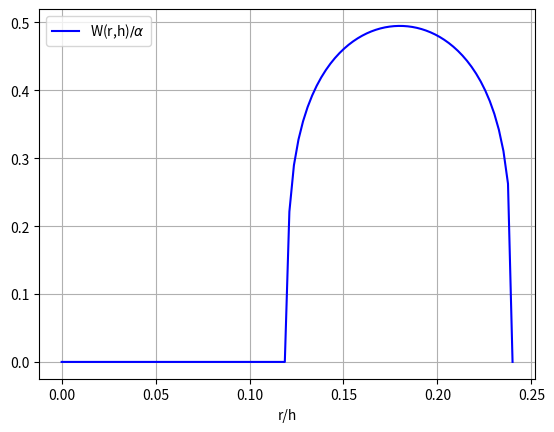
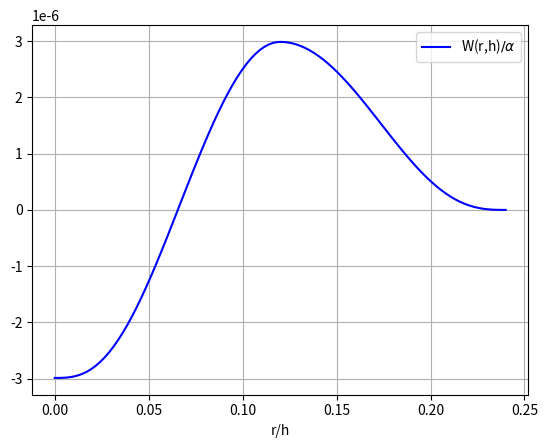

These charts were generated, in order, by the following Python code:
import numpy as np
import matplotlib.pyplot as plt
import os
import sys

current_directory = os.path.dirname(os.path.abspath(sys.argv[0]))


def isLatex(latex):
    if latex:
        
        SMALL_SIZE = 8
        MEDIUM_SIZE = 14
        BIGGER_SIZE = 18
        plt.rc('font', size=SMALL_SIZE)          # controls default text sizes
        plt.rc('axes', titlesize=MEDIUM_SIZE)    # fontsize of the axes title
        plt.rc('axes', labelsize=MEDIUM_SIZE)    # fontsize of the x and y labels
        plt.rc('xtick', labelsize=MEDIUM_SIZE)   # fontsize of the tick labels
        plt.rc('ytick', labelsize=MEDIUM_SIZE)   # fontsize of the tick labels
        plt.rc('legend', fontsize=MEDIUM_SIZE)   # legend fontsize
        plt.rc('figure', titlesize=BIGGER_SIZE)  # fontsize of the figure title
        plt.rc('text', usetex=True)
        plt.rc('font', family='lmodern')     



def plotKernel(plot, save, dimension):

    # Assign normalization coefficient
    if dimension == 2:
        alpha_cubic = 15.0 / (7.0 * pi  * h * h)
        alpha_quintic = 7.0 /( 4.0 * pi * h * h )
        alpha_coh = 40/(pi*h*h*h*h*h*h*h*h)
        alpha_adh = 16/(4* pi*np.power(h, 2.25))

    elif dimension == 3:
        alpha_cubic = 3.0 / (2.0 * pi * h * h * h)
        alpha_quintic = 7.0 /( 4.0 * pi * h * h * h)
        alpha_coh = 32/(pi*h*h*h*h*h*h*h*h*h)
        alpha_adh = 0.0007/np.power(h,3.25)


    # Fill value for the kernels and their derivatives
    for idx, r in enumerate(r_span):

        if (r/h < kappa/2):
            W_cubic[idx] = alpha_cubic * (2/3 - r * r / (h * h) + 0.5 * r * r * r / (h * h * h))
            dW_cubic[idx] = alpha_cubic / h * (1.5 * r * r / (h * h) - 2.0 * r / h)
            W_coh[idx] = alpha_coh*(2.0 * (kappa*h-r) * (kappa*h-r) * (kappa*h-r) * (r*r*r)- np.power(kappa*h, 6)/64)
            dW_coh[idx] = alpha_coh * 6*(kappa*h-r)*(kappa*h-r)*(kappa*h-r)* (r*r) * (kappa*h-2*r)
                      
        elif (r/h >= kappa/2 and r/h < kappa):
            W_cubic[idx] = alpha_cubic * 1.0/6.0 * ((2.0 - r / h) * (2.0 - r / h) * (2.0 - r / h))
            dW_cubic[idx] =  alpha_cubic / h * (-0.5 * (2.0 - r / h) * (2.0 - r / h))
            W_coh[idx] = alpha_coh*(kappa*h-r)*(kappa*h-r)*(kappa*h-r)*r*r*r
            dW_coh[idx] = alpha_coh * 3*(kappa*h-r)*(kappa*h-r)*(kappa*h-r) * (r*r) * (kappa*h-2*r)
            W_adh[idx] = alpha_adh* np.power(-4*(r*r)/(kappa*h) + 6*r - 2*(kappa*h), 1/4)
            dW_adh[idx] = alpha_adh * 0.25 * (-8*r/(kappa*h) + 6)/np.power(-4*(r*r)/(kappa*h) + 6*r - 2*(kappa*h), 3/4)
            
        factor = (1.0 - 0.5*(r/h))
        W_quintic[idx] = alpha_quintic * (factor*factor*factor*factor) * (2.0 * (r/h) + 1.0)
        dW_quintic[idx] = -5*alpha_quintic/h * (factor*factor*factor) * (r/h) 

    # Plot desired kernels
    if plot["Cubic"]:
        plt.figure()
        plt.plot(r_span, W_cubic/alpha_cubic, label=r'W(r,h)$ / \alpha$', c='b')
        plt.plot(r_span, dW_cubic/(alpha_cubic/h), ls = "--", label=r'dW(r,h)/dr/($\alpha$/h)', c='r')
        plt.xlabel('r/h')
        plt.grid(True)
        plt.legend(loc = 'best')
        if save:
            plt.savefig(rf"{current_directory}\Pictures\cubic_kernel.PDF")

    if plot["Quintic"]:
        plt.figure()
        plt.plot(r_span, W_quintic/alpha_quintic, label=r'W(r,h)$ / \alpha$', c='b')
        plt.plot(r_span, dW_quintic/(alpha_quintic/h), ls = "--", label=r'dW(r,h)/dr/($\alpha$/h)', c='r')
        plt.xlabel('r/h')
        plt.grid(True)
        plt.legend(loc = 'best')
        if save:
            plt.savefig(rf"{current_directory}\Pictures\quintic_kernel.PDF")

    if plot["Adhesion"]:
        plt.figure()
        plt.plot(r_span, W_adh/alpha_adh, label=r'W(r,h)$ / \alpha$', c='b')
        #plt.plot(r_span, dW_adh/(alpha_adh/h), ls = "--", label=r'dW(r,h)/dr/($\alpha$/h)', c='r')
        plt.xlabel('r/h')
        plt.grid(True)
        plt.legend(loc = 'best')
        if save:
            plt.savefig(rf"{current_directory}\Pictures\adh_kernel.PDF")

    if plot["Cohesion"]:
        plt.figure()
        plt.plot(r_span, W_coh/alpha_coh, label=r'W(r,h)$ / \alpha$', c='b')
        #plt.plot(r_span, dW_coh/(alpha_coh/h), ls = "--", label=r'dW(r,h)/dr/($\alpha$/h)', c='r')
        plt.xlabel('r/h')
        plt.grid(True)
        plt.legend(loc = 'best')
        if save:
            plt.savefig(rf"{current_directory}\Pictures\coh_kernel.PDF")



# Geometrical parameters
s = 0.1
h = 1.2*s
kappa = 2
pi = np.pi
dimension = 3

r_span = np.linspace(0, kappa*h, 100)
W_cubic = np.zeros(len(r_span))
dW_cubic = np.zeros(len(r_span))
W_quintic = np.zeros(len(r_span))
dW_quintic = np.zeros(len(r_span))
W_adh = np.zeros(len(r_span))
dW_adh = np.zeros(len(r_span))
W_coh = np.zeros(len(r_span))
dW_coh = np.zeros(len(r_span))

plot = {"Cubic":False, "Quintic":False, "Adhesion":True, "Cohesion":True}
save = False
isLatex(False)
plotKernel(plot, save, dimension)
plt.show()
        
 
